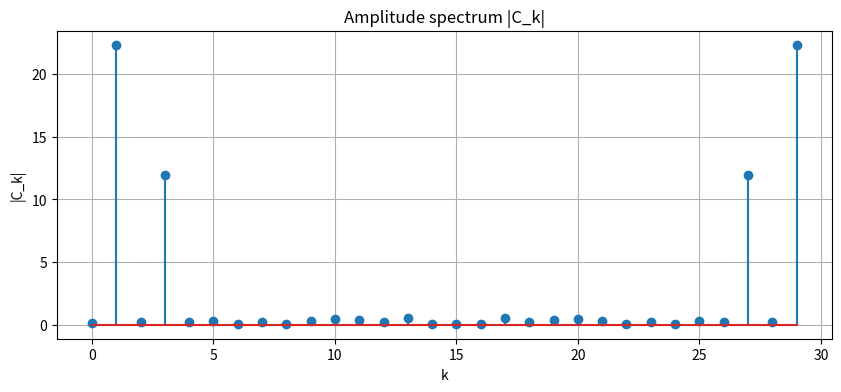
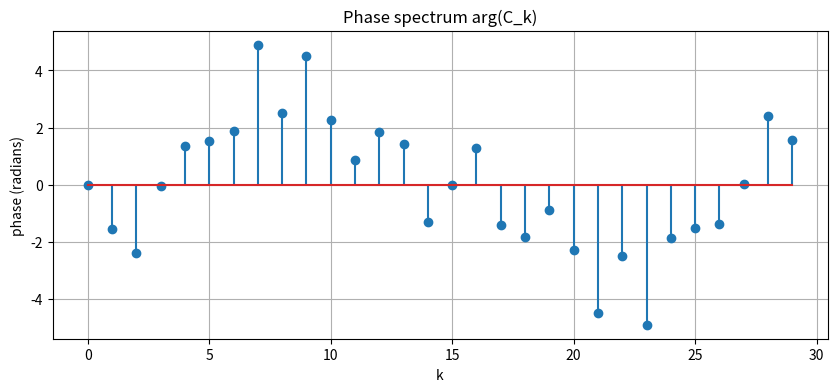
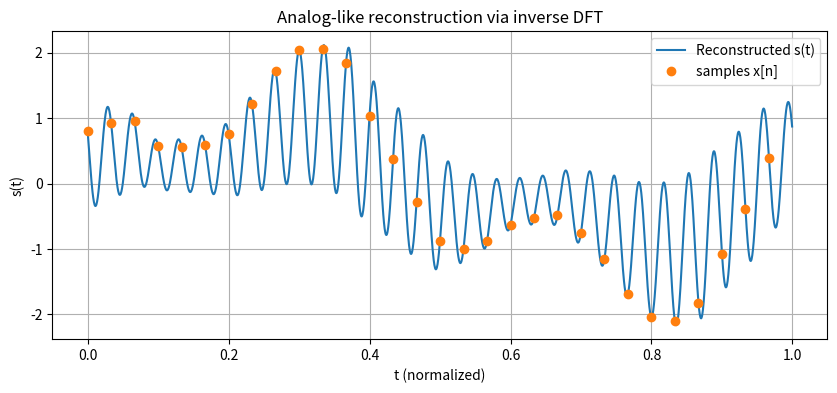

Reproduce these figures in Python, in order.
import argparse
import math
import time
import csv
import numpy as np
import matplotlib.pyplot as plt
from typing import List, Tuple

def generate_binary_vector(n: int) -> List[float]:
    val = 96 + n
    bin_str = bin(val)[2:]
    
    prefix = '0' if (n % 2 == 0) else '1'
    
    full_str = prefix + bin_str

    if len(full_str) < 8:
        full_str = full_str.zfill(8)
    elif len(full_str) > 8:
        full_str = full_str[-8:]
        
    return [float(bit) for bit in full_str]

def dft_term_trig(x: List[float], k: int, N: int) -> complex:
    re = 0.0
    im = 0.0
    for n, xn in enumerate(x):
        angle = 2.0 * math.pi * k * n / N
        c = math.cos(angle)
        s = math.sin(angle)
        re += xn * c
        im += - xn * s
    return complex(re, im)

def dft_full(x: List[float]) -> List[complex]:
    N = len(x)
    X = [0j] * N
    for k in range(N):
        X[k] = dft_term_trig(x, k, N)
    return X

def idft_full(X: List[complex]) -> List[complex]:
    N = len(X)
    x = [0j] * N
    for n in range(N):
        acc = 0+0j
        for k in range(N):
            angle = 2.0 * math.pi * k * n / N
            acc += X[k] * complex(math.cos(angle), math.sin(angle))
        x[n] = acc / N
    return x

def amplitude_phase(X: List[complex]) -> Tuple[List[float], List[float]]:
    amps = [abs(v) for v in X]
    phases = [math.atan2(v.imag, v.real) for v in X]
    return amps, phases

def dft_ops_count(N: int) -> Tuple[int,int]:
    mults = 2 * N * N
    adds = 2 * N * (N - 1)
    return mults, adds

def generate_input_vector(N: int, mode: str='synthetic', seed: int=None) -> List[float]:
    if seed is not None:
        np.random.seed(seed)
    if mode == 'random':
        return list(np.random.randn(N))
    t = np.arange(N)
    f1 = 1.0
    f2 = 3.0
    x = 1.5 * np.sin(2*np.pi * f1 * t / N) + 0.8 * np.cos(2*np.pi * f2 * t / N)
    x += 0.05 * np.random.randn(N)
    return list(x)

def reconstruct_continuous(X: List[complex], T: float=1.0, points: int=1000) -> Tuple[np.ndarray, np.ndarray]:
    N = len(X)
    t = np.linspace(0, T, points, endpoint=False)
    s = np.zeros_like(t, dtype=complex)
    for k, Xk in enumerate(X):
        s += Xk * np.exp(1j * 2 * np.pi * k * t / T)
    s = s / N
    return t, s.real

def main():
    p = argparse.ArgumentParser()
    p.add_argument('--n', type=int, default=1, help='student number n (used to compute N = 10 + n)')
    p.add_argument('--rand', action='store_true', help='generate random input vector')
    p.add_argument('--seed', type=int, default=None, help='seed for random generation')
    p.add_argument('--load', type=str, default=None, help='load CSV of samples (one column)')
    args = p.parse_args()

    n = 20
    N = 10 + n
    print(f"n = {n}, so N = 10 + n = {N}")
    if args.load:
        xs = []
        with open(args.load, newline='') as f:
            reader = csv.reader(f)
            for row in reader:
                if not row: continue
                xs.append(float(row[0]))
        if len(xs) != N:
            print(f"Warning: loaded {len(xs)} samples but expected N={N}; resizing/truncating/padding zeros.")
            if len(xs) > N:
                xs = xs[:N]
            else:
                xs = xs + [0.0]*(N - len(xs))
    else:
        mode = 'random' if args.rand else 'synthetic'
        xs = generate_input_vector(N, mode=mode, seed=args.seed)

    print("Input x[n]:")
    print(np.array(xs))

    k_example = 1 if N > 1 else 0
    t0 = time.perf_counter()
    Xk = dft_term_trig(xs, k_example, N)
    t1 = time.perf_counter()
    print(f"\nExample DFT term k={k_example}: X[{k_example}] = {Xk.real:.6f} + j{Xk.imag:.6f}")
    print(f"Time for single k-term (trig form): {(t1 - t0)*1000:.3f} ms")

    t_start = time.perf_counter()
    X = dft_full(xs)
    t_end = time.perf_counter()
    elapsed_ms = (t_end - t_start) * 1000.0
    print(f"\nComputed full DFT (naive O(N^2)) in {elapsed_ms:.3f} ms")

    mults, adds = dft_ops_count(N)
    print(f"Estimated arithmetic operations (naive model): multiplications ≈ {mults}, additions ≈ {adds}")
    print("Note: trig function costs not included in these counts.")

    amps, phases = amplitude_phase(X)

    print("\nFirst coefficients Ck (complex):")
    for k in range(min(8, N)):
        print(f"k={k:2d}: {X[k].real:.6f} + j{X[k].imag:.6f} |A|={amps[k]:.6f} arg={phases[k]:.6f}")

    ks = np.arange(N)
    plt.figure(figsize=(10,4))
    plt.stem(ks, amps)
    plt.title("Amplitude spectrum |C_k|")
    plt.xlabel("k")
    plt.ylabel("|C_k|")
    plt.grid(True)
    plt.show()

    plt.figure(figsize=(10,4))
    phases_unwrapped = np.unwrap(phases)
    plt.stem(ks, phases_unwrapped)
    plt.title("Phase spectrum arg(C_k)")
    plt.xlabel("k")
    plt.ylabel("phase (radians)")
    plt.grid(True)
    plt.show()

    x_rec = idft_full(X)
    print("\nReconstruction error (max abs) between original and IDFT-reconstructed samples:")
    recon_err = max(abs(x_rec[n].real - xs[n]) for n in range(N))
    print(f"max abs error = {recon_err:.6e}")

    T = 1.0
    t_cont, s_cont = reconstruct_continuous(X, T=T, points=2000)

    plt.figure(figsize=(10,4))
    plt.plot(t_cont, s_cont, label='Reconstructed s(t)')
    sample_times = np.arange(N) * (T / N)
    plt.plot(sample_times, xs, 'o', label='samples x[n]')
    plt.title("Analog-like reconstruction via inverse DFT")
    plt.xlabel("t (normalized)")
    plt.ylabel("s(t)")
    plt.legend()
    plt.grid(True)
    plt.show()

    print("\nInverse DFT sample values s[n] (showing first few):")
    for n in range(min(6, N)):
        val = x_rec[n]
        print(f"n={n}: s[{n}] = {val.real:.6f} + j{val.imag:.6f}")

    my_binary_vector = generate_binary_vector(20)
    print(f"\nNumber N = 96 + 20 = 116")
    print(f"Vector s(nT) (8 samples):")
    print(my_binary_vector)

if __name__ == "__main__":
    main()
